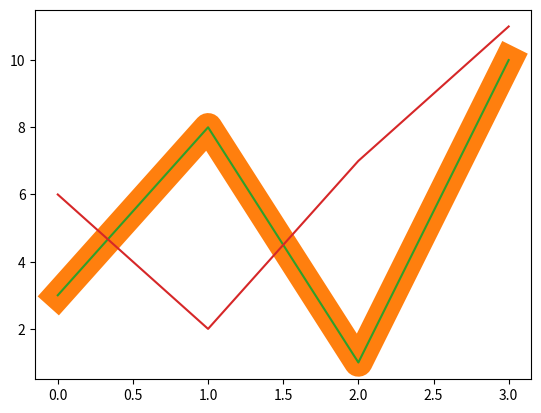

Source code (Python):
"LineStyle"

import matplotlib.pyplot as plt
import numpy as np

ypoints = np.array([3, 8, 1, 10])

plt.plot(ypoints, linestyle = 'dotted')
# plt.plot(ypoints, linestyle = 'dashed')
plt.show()


"Shorter Syntax"

import matplotlib.pyplot as plt
import numpy as np

ypoints = np.array([3, 8, 1, 10])

plt.plot(ypoints, 'o:r')

plt.show()


"Line Color"

import matplotlib.pyplot as plt
import numpy as np

ypoints = np.array([3, 8, 1, 10])

# plt.plot(ypoints, color = 'r')
# plt.plot(ypoints, c = '#4CAF50')
plt.plot(ypoints, c = 'hotpink')

plt.show()



"Line Width"

import matplotlib.pyplot as plt
import numpy as np

ypoints = np.array([3, 8, 1, 10])

plt.plot(ypoints, linewidth = '20.5')
plt.show()



"Multiple Lines"

import matplotlib.pyplot as plt
import numpy as np

y1 = np.array([3, 8, 1, 10])
y2 = np.array([6, 2, 7, 11])

plt.plot(y1)
plt.plot(y2)

plt.show()